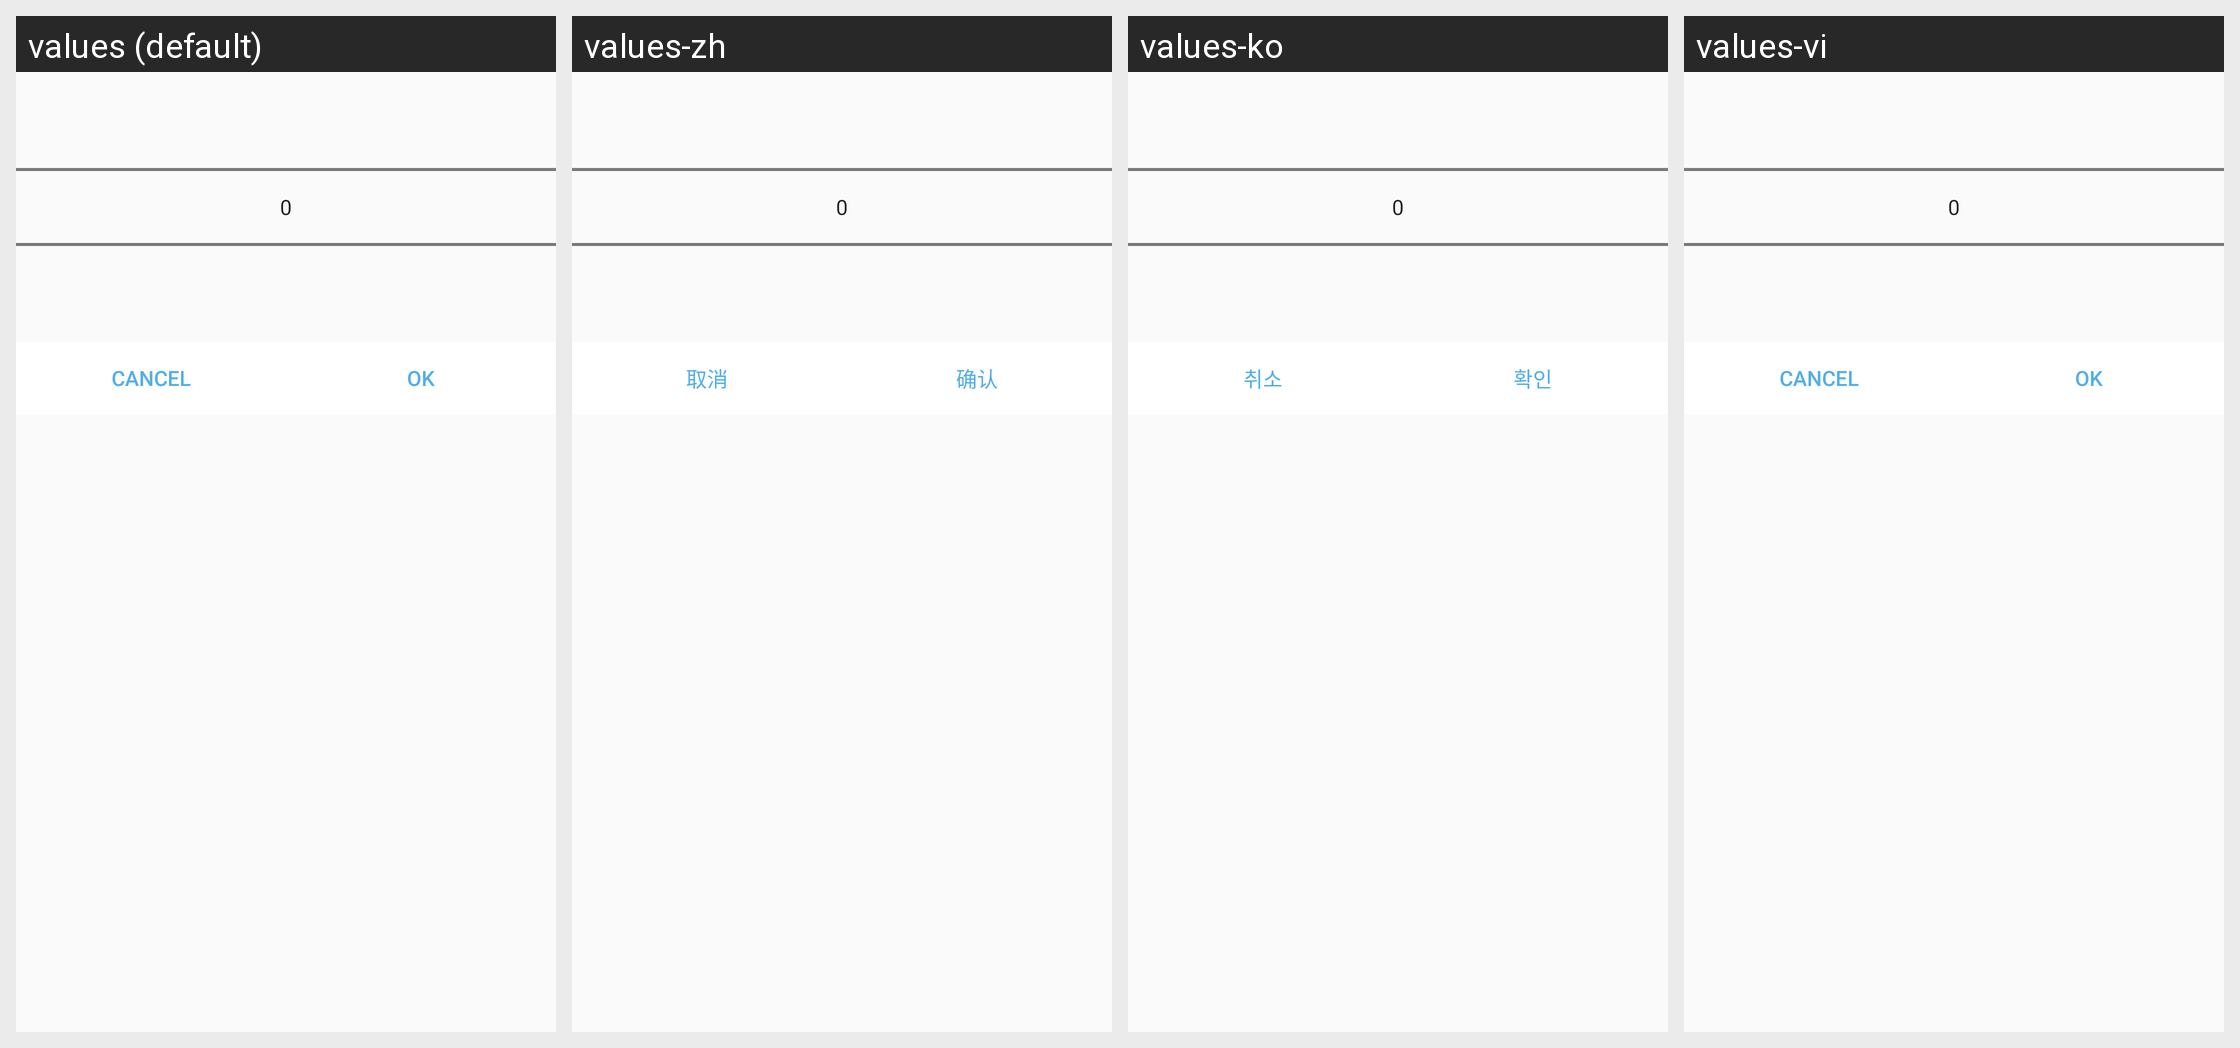

Locale-by-locale string values for the Android screen shown in this grid:
Android screen res/layout/number_picker.xml rendered under 4 locales, left to right: values (default), values-zh, values-ko, values-vi. Device: Nexus 5 (rendered at 1080×1920; each locale shown at half size, 540×960, under a caption strip naming it); theme AppTheme.
Strings drawn on this screen, with the default value and each locale's value (text and hints the layout hard-codes, and strings that could not be matched under every locale, appear in the picture but are not listed):

string_cancel_office_location
  values: Cancel
  values-zh: 取消
  values-ko: 취소
  values-vi: Cancel

string_ok_office_location
  values: OK
  values-zh: 确认
  values-ko: 확인
  values-vi: Ok
